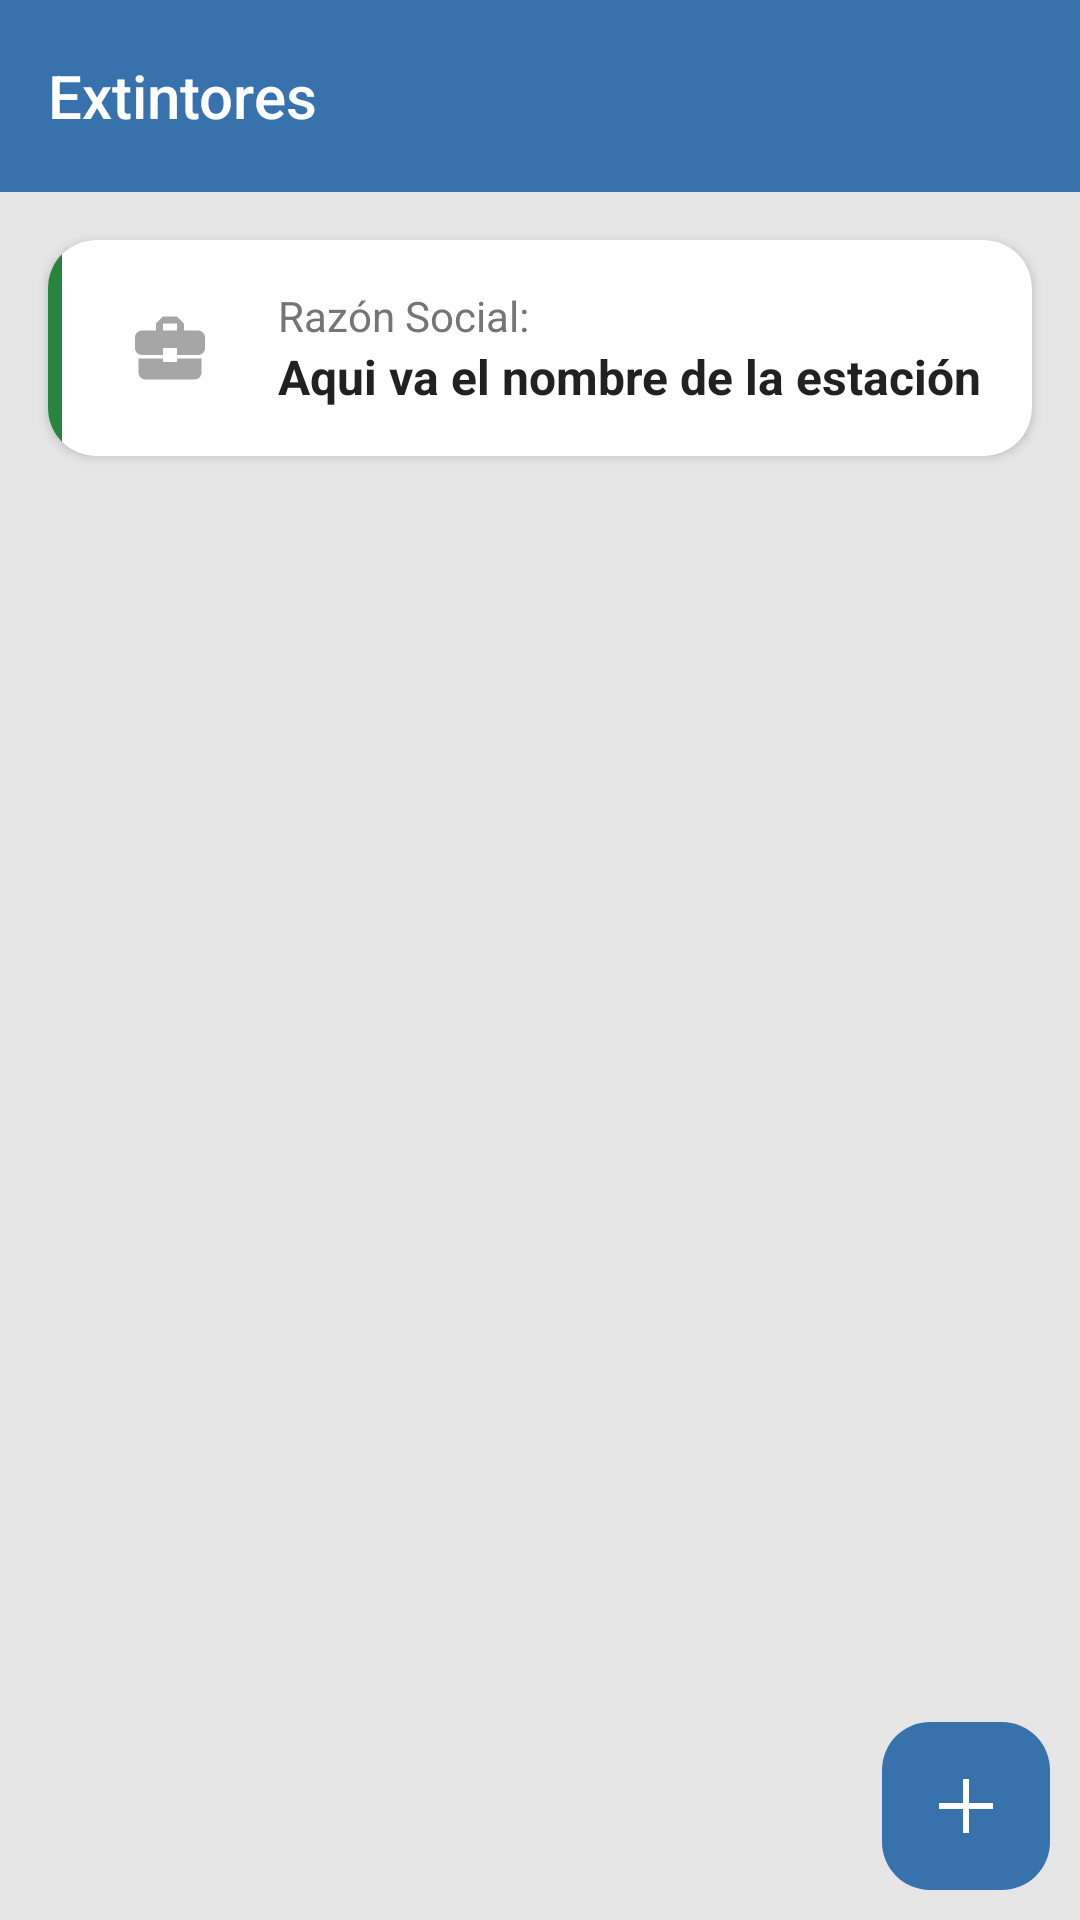

Here is an Android app screen rendered from its layout file. Give the layout XML and the strings, colors and styles it references.
<!-- AndroidManifest.xml: application theme Theme.GestoLine -->
<!-- res/layout/activity_home_extintores.xml -->
<?xml version="1.0" encoding="utf-8"?>
<androidx.constraintlayout.widget.ConstraintLayout xmlns:android="http://schemas.android.com/apk/res/android"
    xmlns:app="http://schemas.android.com/apk/res-auto"
    xmlns:tools="http://schemas.android.com/tools"
    android:id="@+id/main"
    android:layout_width="match_parent"
    android:layout_height="match_parent"
    android:background="#E6E6E6"
    android:fitsSystemWindows="true"
    tools:context=".Extintores">

    
    <com.google.android.material.appbar.AppBarLayout
        android:id="@+id/appBarLayout"
        android:layout_width="0dp"
        android:layout_height="wrap_content"
        android:background="?attr/colorPrimary"
        android:elevation="4dp"
        app:layout_constraintTop_toTopOf="parent"
        app:layout_constraintStart_toStartOf="parent"
        app:layout_constraintEnd_toEndOf="parent">

        <androidx.appcompat.widget.Toolbar
            android:id="@+id/toolbar"
            android:layout_width="match_parent"
            android:layout_height="?attr/actionBarSize"
            app:title="Extintores"
            app:titleTextColor="@android:color/white"
            app:popupTheme="@style/ThemeOverlay.AppCompat.Light"
            app:titleTextAppearance="@style/TextAppearance.Widget.AppCompat.Toolbar.Title"
            app:navigationIcon="@drawable/ic_arrow_left_white" />


    </com.google.android.material.appbar.AppBarLayout>

    
    <androidx.cardview.widget.CardView
        android:id="@+id/cardPersonalAutorizado"
        android:layout_width="0dp"
        android:layout_height="wrap_content"
        android:layout_marginStart="16dp"
        android:layout_marginEnd="16dp"
        android:layout_marginTop="16dp"
        android:layout_marginBottom="12dp"
        app:cardCornerRadius="16dp"
        app:layout_constraintTop_toBottomOf="@id/appBarLayout"
        app:layout_constraintStart_toStartOf="parent"
        app:layout_constraintEnd_toEndOf="parent">

        <LinearLayout
            android:layout_width="match_parent"
            android:layout_height="wrap_content"
            android:orientation="horizontal">

            
            <View
                android:id="@+id/view_color"
                android:layout_width="4.5dp"
                android:layout_height="match_parent"
                android:background="#27843d"/>

            
            <LinearLayout
                android:layout_width="0dp"
                android:layout_height="wrap_content"
                android:layout_weight="1"
                android:orientation="horizontal"
                android:padding="12dp"
                android:gravity="center_vertical">

                
                <ImageView
                    android:id="@+id/iconEstacion"
                    android:layout_width="48dp"
                    android:layout_height="48dp"
                    android:padding="10dp"
                    android:src="@drawable/ic_business"
                    android:layout_marginEnd="12dp" />

                
                <LinearLayout
                    android:layout_width="0dp"
                    android:layout_height="wrap_content"
                    android:layout_weight="1"
                    android:orientation="vertical">

                    <TextView
                        android:layout_width="wrap_content"
                        android:layout_height="wrap_content"
                        android:text="Razón Social:"
                        android:textColor="#757575"
                        android:textSize="14sp" />

                    <TextView
                        android:id="@+id/RazonSocial"
                        android:layout_width="wrap_content"
                        android:layout_height="wrap_content"
                        android:text="Aqui va el nombre de la estación"
                        android:textSize="16sp"
                        android:textStyle="bold"
                        android:textColor="#212121" />
                </LinearLayout>

            </LinearLayout>
        </LinearLayout>
    </androidx.cardview.widget.CardView>


    
    <androidx.recyclerview.widget.RecyclerView
        android:id="@+id/Recyclerview"
        android:layout_width="0dp"
        android:layout_height="0dp"
        android:paddingStart="16dp"
        android:paddingEnd="16dp"
        android:paddingBottom="16dp"
        android:layout_marginTop="16dp"
        android:clipToPadding="false"
        app:layout_constraintTop_toBottomOf="@id/cardPersonalAutorizado"
        app:layout_constraintBottom_toBottomOf="parent"
        app:layout_constraintStart_toStartOf="parent"
        app:layout_constraintEnd_toEndOf="parent" />

    <ImageView
        android:id="@+id/ImgResultado"
        android:layout_width="wrap_content"
        android:layout_height="wrap_content"
        app:layout_constraintBottom_toBottomOf="parent"
        app:layout_constraintEnd_toEndOf="parent"
        app:layout_constraintStart_toStartOf="parent"
        app:layout_constraintTop_toTopOf="parent"
        android:src="@drawable/informacion"
        android:visibility="gone"
        />

    <TextView
        android:id="@+id/Mensaje"
        android:layout_width="wrap_content"
        android:layout_height="wrap_content"
        android:fontFamily="sans-serif-light"
        android:gravity="center"
        android:text="No hay información disponible"
        android:textColor="#818181"
        android:textSize="22sp"
        app:layout_constraintEnd_toEndOf="parent"
        app:layout_constraintStart_toStartOf="parent"
        app:layout_constraintTop_toBottomOf="@+id/ImgResultado"
        android:layout_marginTop="15dp"
        android:visibility="gone"
        />

    <com.google.android.material.floatingactionbutton.FloatingActionButton
        android:id="@+id/NuevoExtintor"
        android:layout_width="wrap_content"
        android:layout_height="wrap_content"
        android:layout_marginEnd="10dp"
        android:layout_marginBottom="10dp"
        android:contentDescription="@string/descripcion_imagen"
        app:layout_constraintBottom_toBottomOf="parent"
        app:layout_constraintEnd_toEndOf="parent"
        android:src="@drawable/icon_agregar_32"
        android:tintMode="src_in"
        app:backgroundTint="@color/colorPrimary"
        app:tint="@color/white"
        app:elevation="0dp"
        />

</androidx.constraintlayout.widget.ConstraintLayout>
<!-- resources referenced by this layout -->
<resources>
  <color name="colorPrimary">#3772ac</color>
  <color name="white">#FFFFFFFF</color>
  <!-- drawable ic_business (drawable) -->
  <vector xmlns:android="http://schemas.android.com/apk/res/android" android:height="24dp" android:tint="#A6A6A6" android:viewportHeight="24" android:viewportWidth="24" android:width="24dp">
        
      <path android:fillColor="@android:color/white" android:pathData="M10,16v-1L3.01,15L3,19c0,1.11 0.89,2 2,2h14c1.11,0 2,-0.89 2,-2v-4h-7v1h-4zM20,7h-4.01L15.99,5l-2,-2h-4l-2,2v2L4,7c-1.1,0 -2,0.9 -2,2v3c0,1.11 0.89,2 2,2h6v-2h4v2h6c1.1,0 2,-0.9 2,-2L22,9c0,-1.1 -0.9,-2 -2,-2zM14,7h-4L10,5h4v2z"/>
      
  </vector>
  <!-- drawable icon_agregar_32 (drawable) -->
  <vector xmlns:android="http://schemas.android.com/apk/res/android" android:height="32dp" android:tint="#FFFFFF" android:viewportHeight="960" android:viewportWidth="960" android:width="32dp">
        
      <path android:fillColor="@android:color/white" android:pathData="M440,840L440,520L120,520L120,440L440,440L440,120L520,120L520,440L840,440L840,520L520,520L520,840L440,840Z"/>
      
  </vector>
  <string name="descripcion_imagen">Descripción de la imagen</string>
  <style name="Theme.GestoLine" parent="Base.Theme.GestoLine" />
  <style name="Base.Theme.GestoLine" parent="Theme.Material3.DayNight.NoActionBar">
          <item name="colorPrimary">@color/colorPrimary</item>
          <item name="colorPrimaryDark">@color/colorPrimaryDark</item>
          <item name="colorAccent">@color/colorAccent</item>
      </style>
  <color name="colorPrimaryDark">#02294f</color>
  <color name="colorAccent">#27843d</color>
</resources>
